The GitHub repository mocharifa/KlasifikasiCabai contains a labelled image folder "image" with 3 categories: hijau, merah, rawit. Examples follow, each with its label.

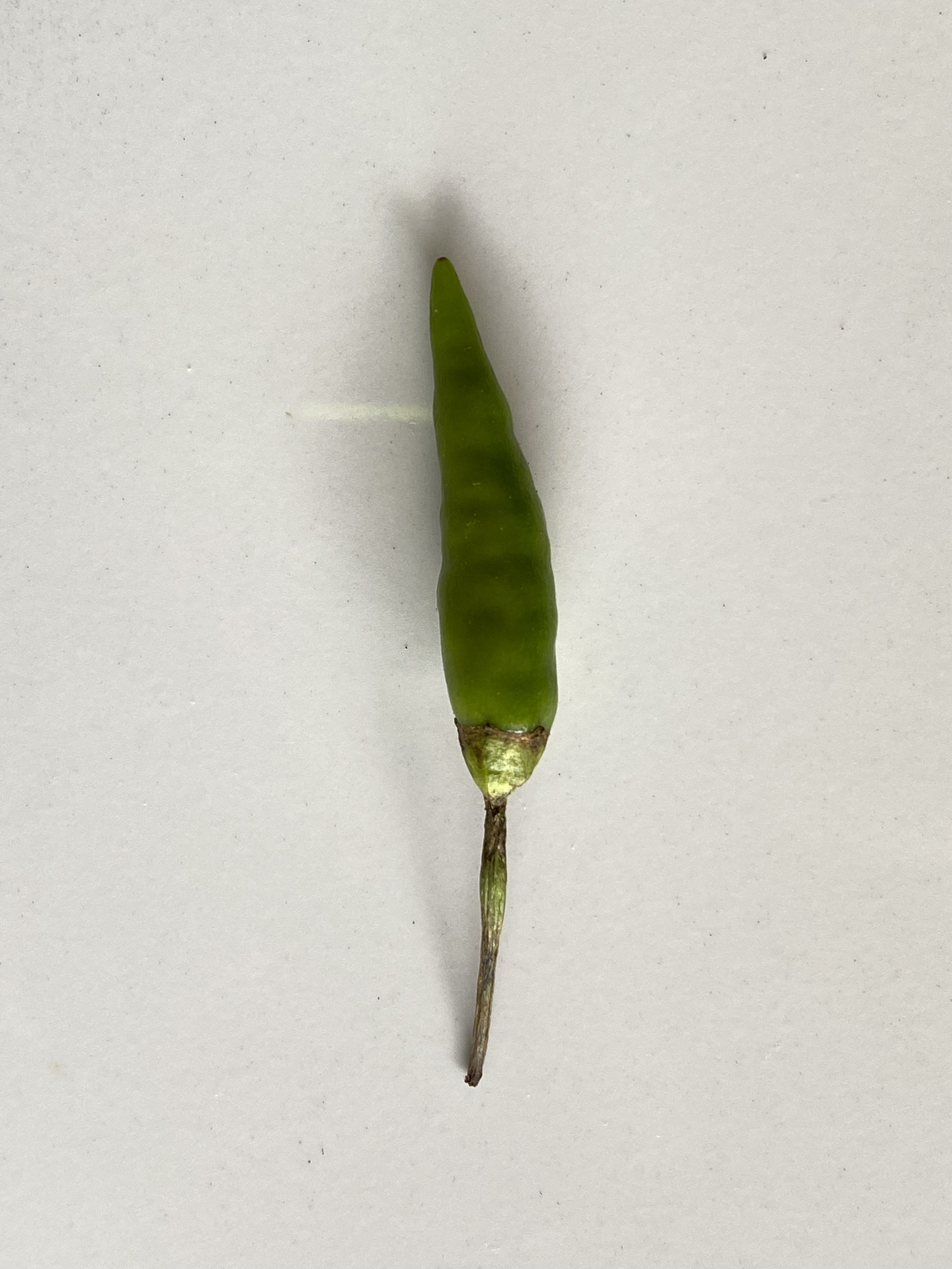
Label: rawit

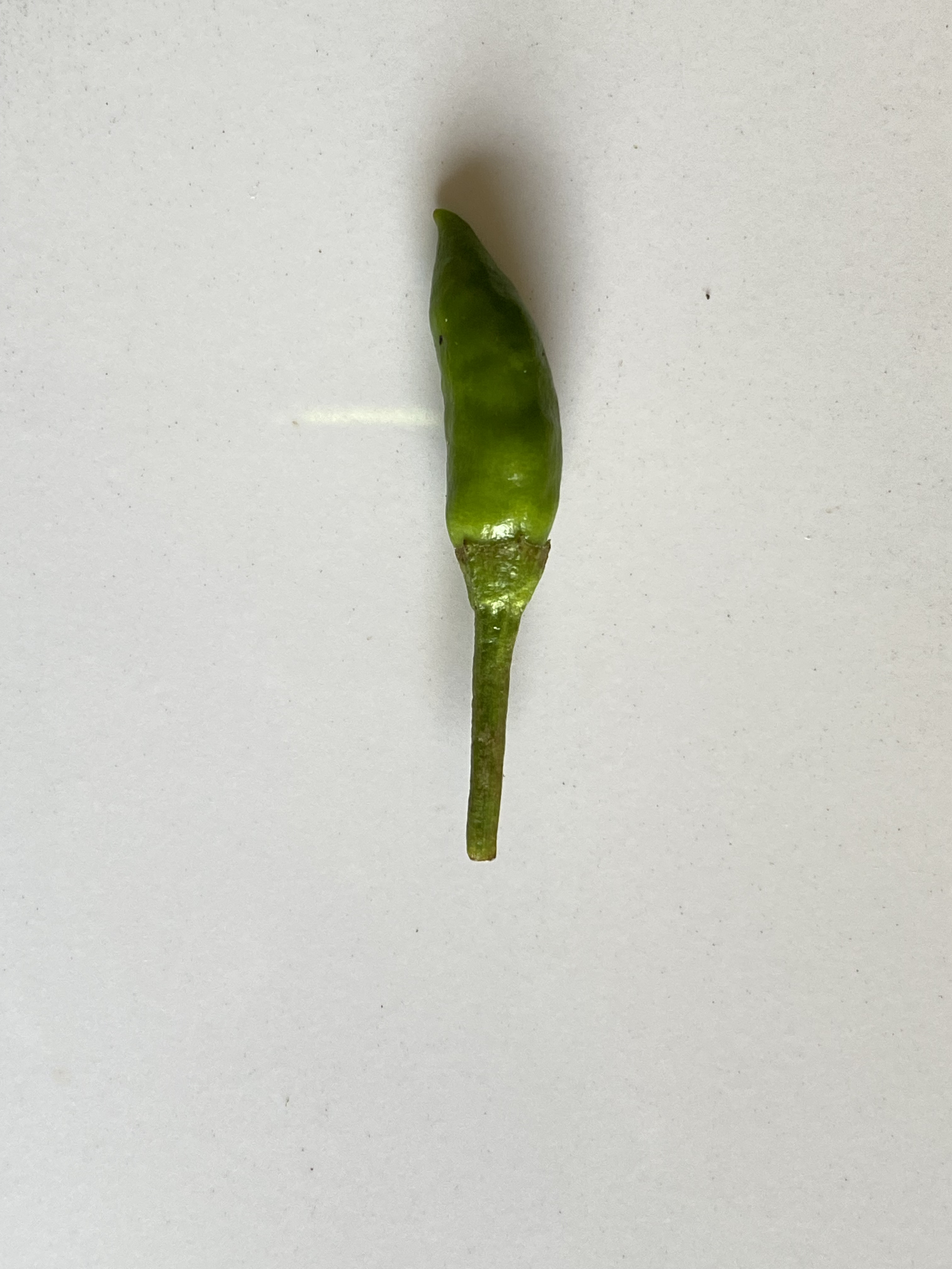
Label: rawit

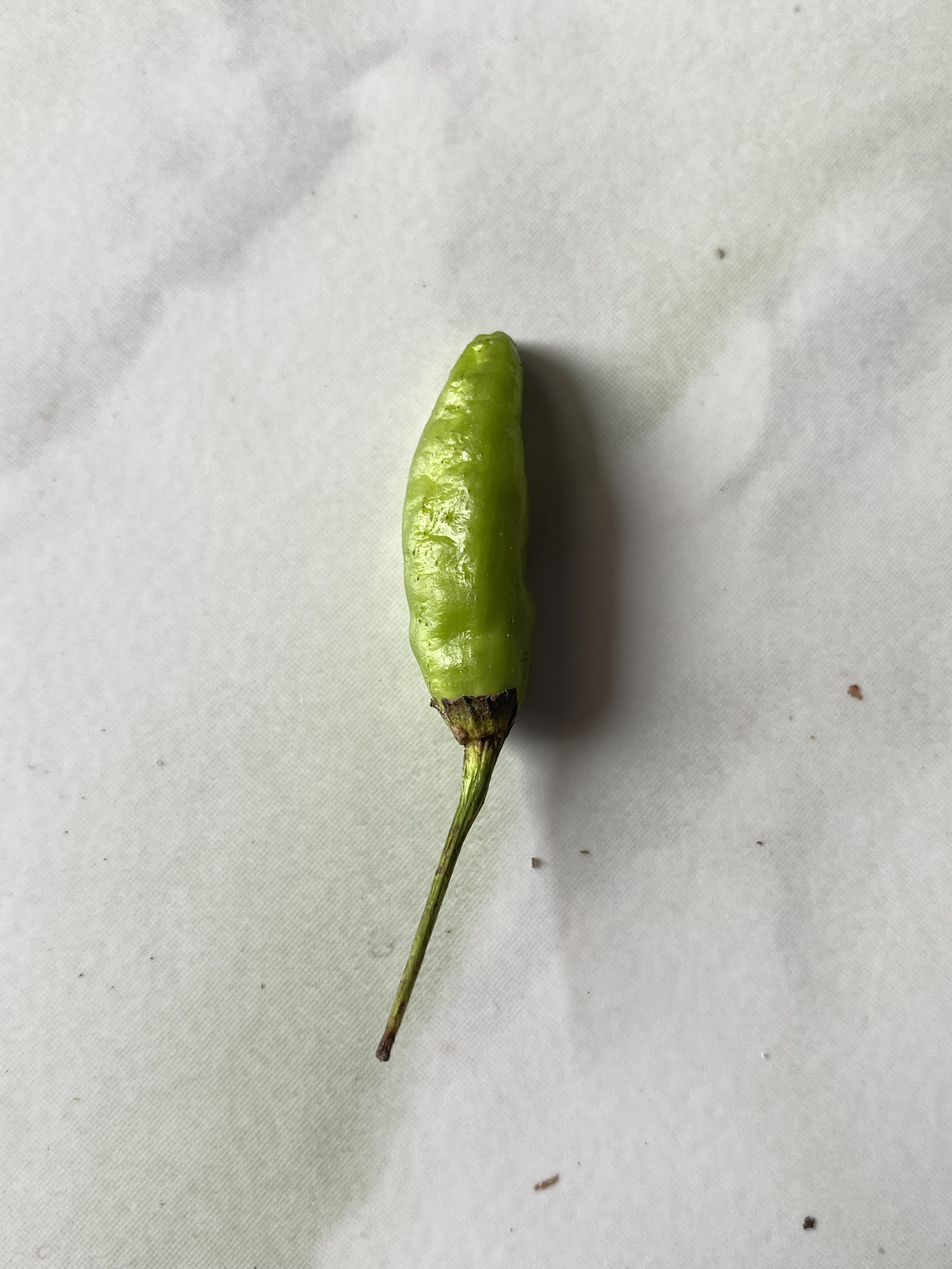
Label: hijau

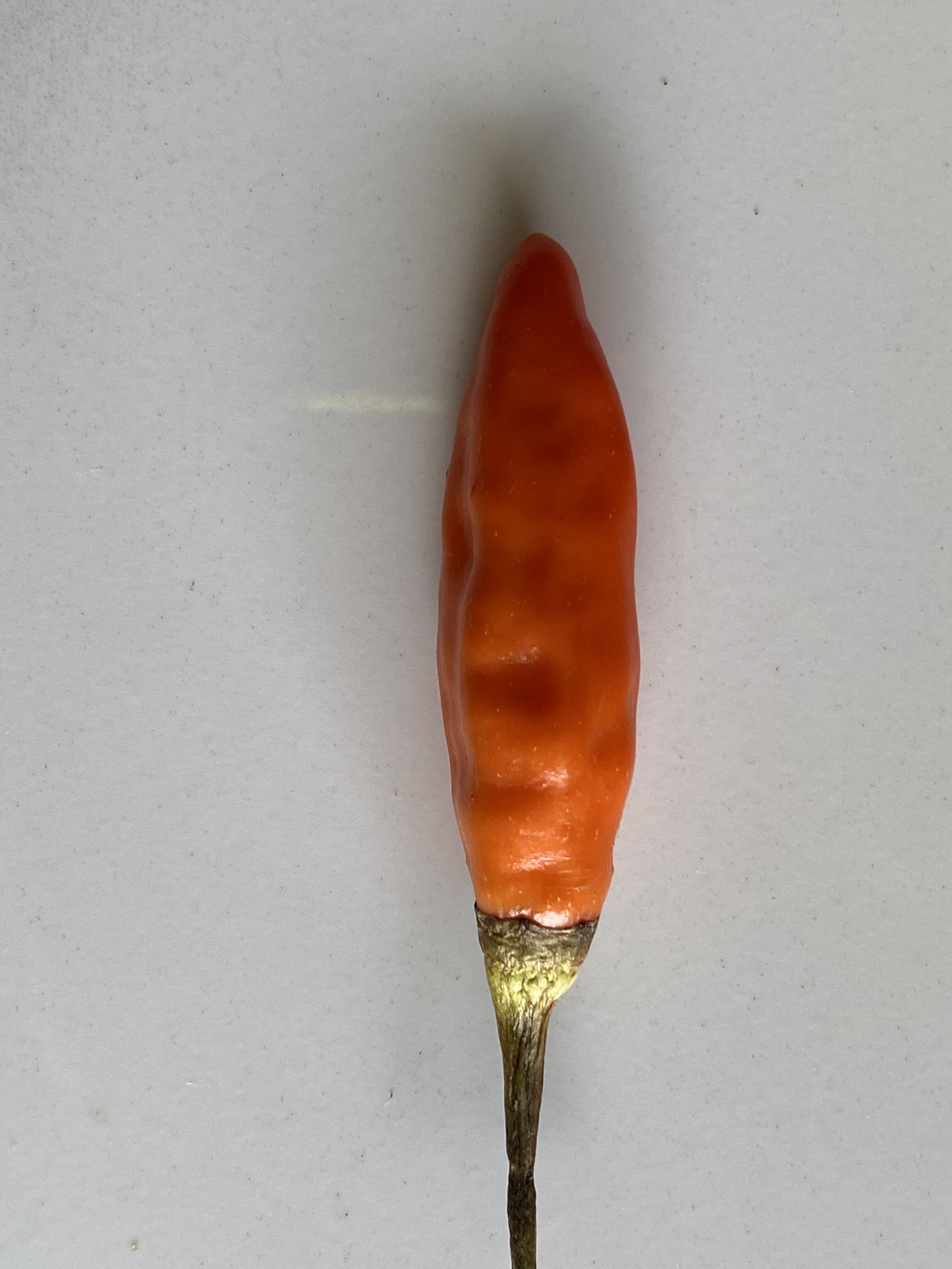
Label: merah

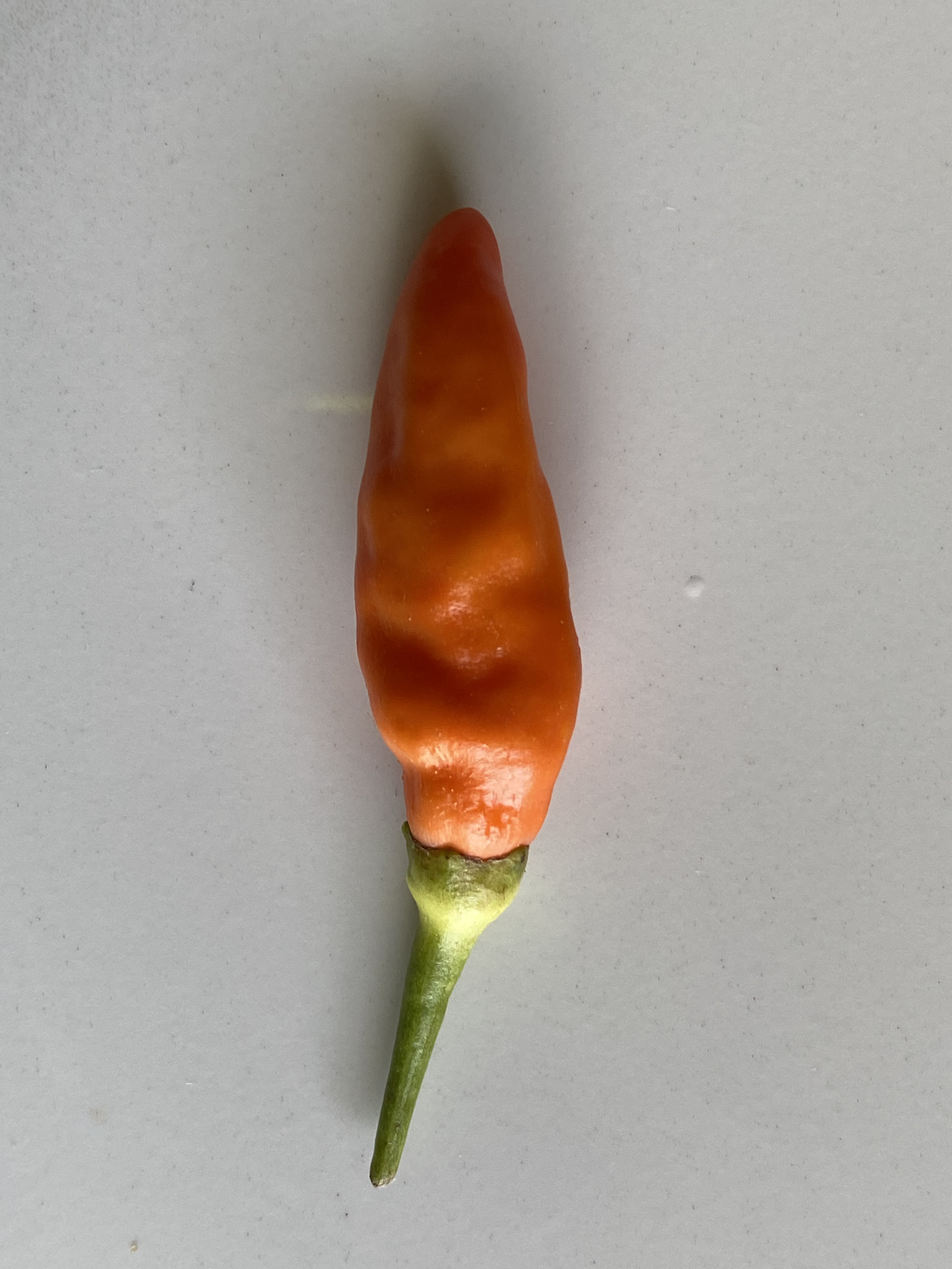
Label: merah

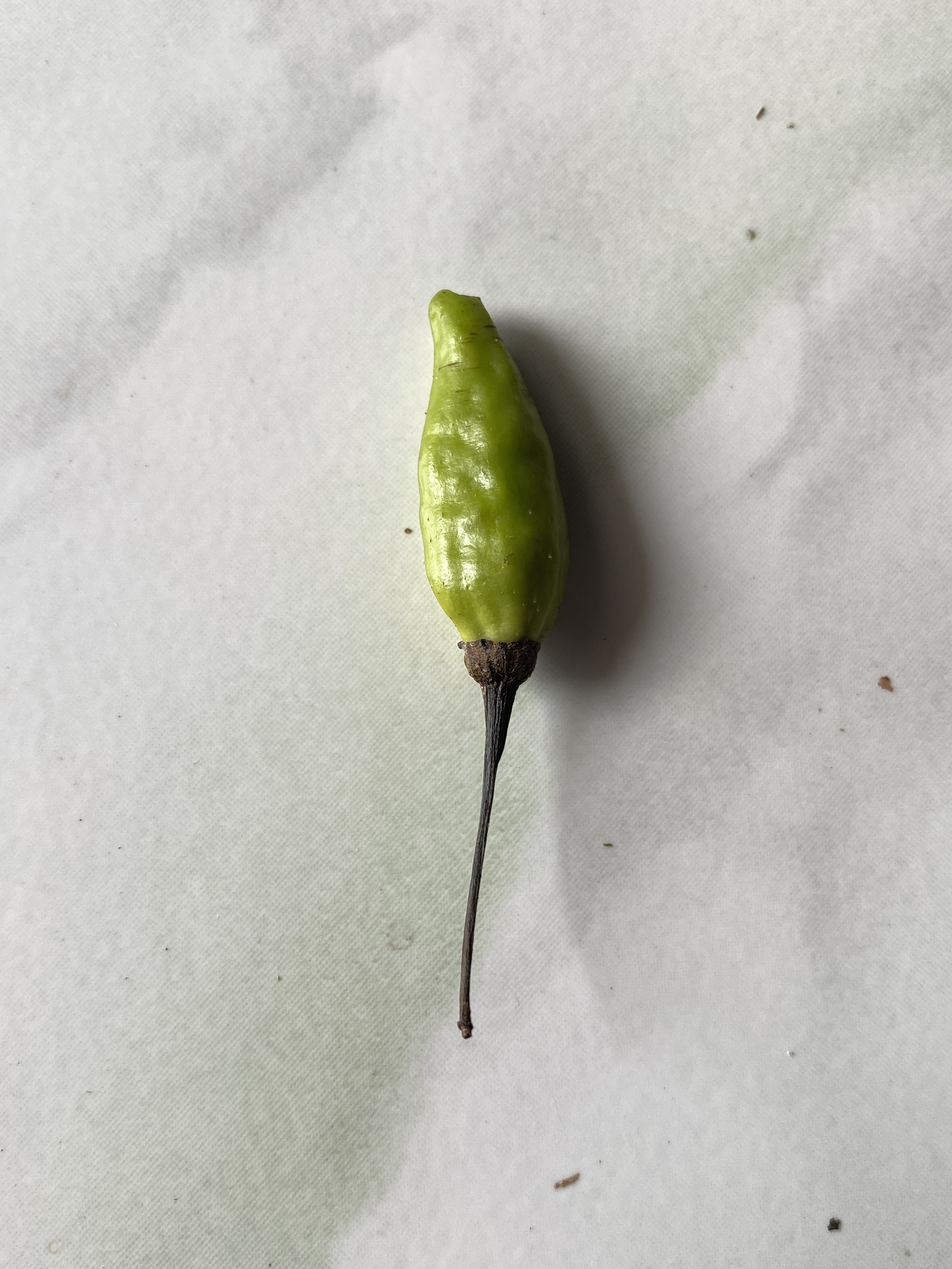
Label: hijau
